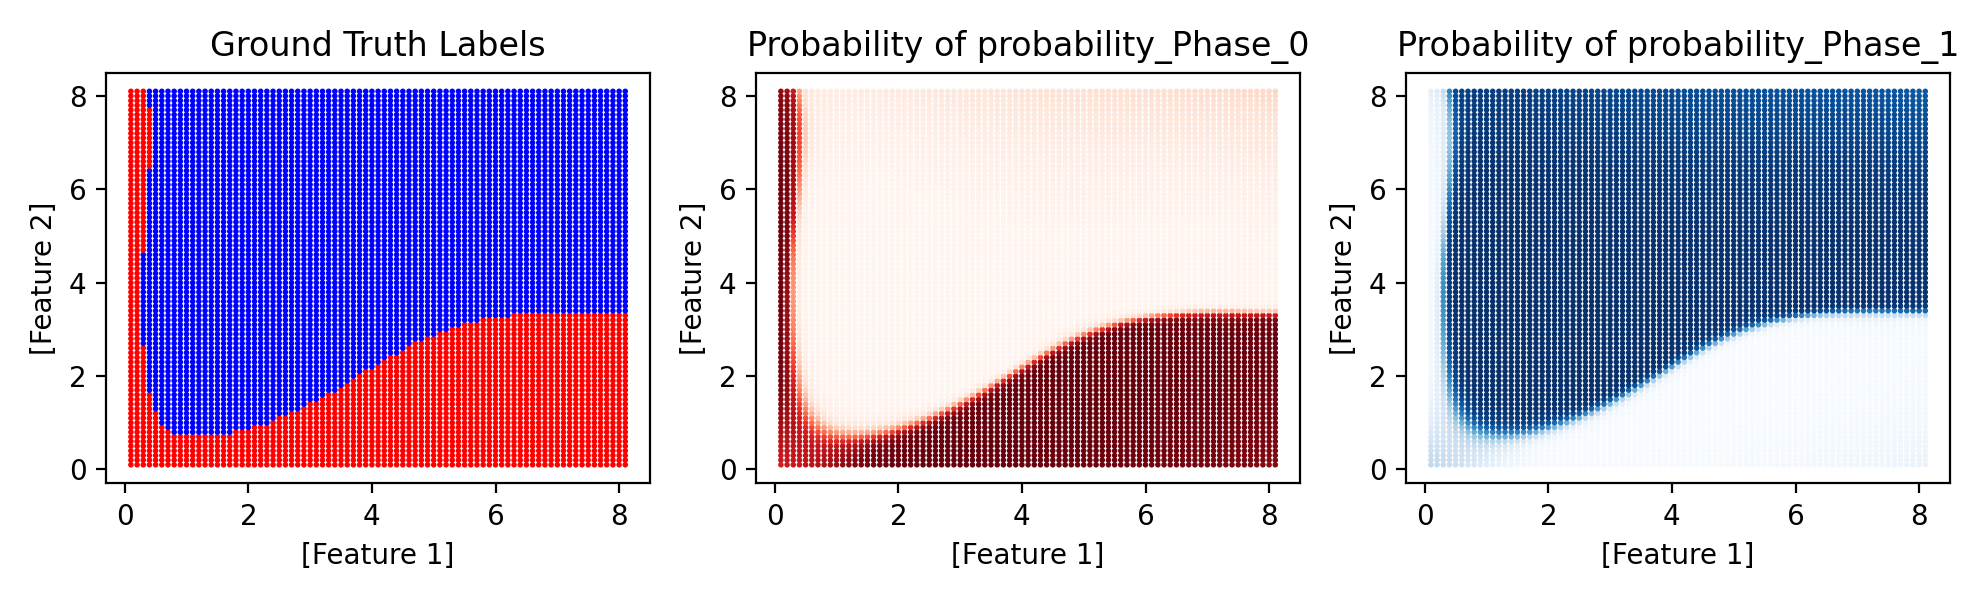

Source data for this figure (header and first rows):
Conc_AP_Lys_250_2_(mM), Conc_AP_Asp_100_2_(mM), Phase, predicted_Phase, probability_Phase_0, probability_Phase_1
0.1, 0.1, -1, 0, 0.7314, 0.2686
0.2, 0.1, -1, 0, 0.7414, 0.2586
0.3, 0.1, -1, 0, 0.7535, 0.2465
0.4, 0.1, -1, 0, 0.7676, 0.2324
0.5, 0.1, -1, 0, 0.784, 0.216
0.6, 0.1, -1, 0, 0.8025, 0.1975
0.7, 0.1, 0, 0, 0.8228, 0.1772
0.8, 0.1, -1, 0, 0.8444, 0.1556
0.9, 0.1, -1, 0, 0.8666, 0.1334
1.0, 0.1, -1, 0, 0.8884, 0.1116
1.1, 0.1, -1, 0, 0.9091, 0.09093
1.2, 0.1, -1, 0, 0.9277, 0.07233
1.3, 0.1, -1, 0, 0.9437, 0.0563
1.4, 0.1, -1, 0, 0.9569, 0.0431
1.5, 0.1, -1, 0, 0.9673, 0.03269
1.6, 0.1, -1, 0, 0.9752, 0.02478
1.7, 0.1, -1, 0, 0.9811, 0.01894
1.8, 0.1, -1, 0, 0.9853, 0.01474
1.9, 0.1, -1, 0, 0.9882, 0.01176
2.0, 0.1, -1, 0, 0.9903, 0.009667
2.1, 0.1, -1, 0, 0.9918, 0.008216
2.2, 0.1, -1, 0, 0.9928, 0.00722
2.3, 0.1, -1, 0, 0.9935, 0.006549
2.4, 0.1, -1, 0, 0.9939, 0.006114
2.5, 0.1, -1, 0, 0.9941, 0.005853
2.6, 0.1, -1, 0, 0.9943, 0.005721
2.7, 0.1, -1, 0, 0.9943, 0.00569
2.8, 0.1, -1, 0, 0.9943, 0.005737
2.9, 0.1, -1, 0, 0.9942, 0.005848
3.0, 0.1, -1, 0, 0.994, 0.00601
3.1, 0.1, -1, 0, 0.9938, 0.006217
3.2, 0.1, -1, 0, 0.9935, 0.006461
3.3, 0.1, -1, 0, 0.9933, 0.006737
3.4, 0.1, -1, 0, 0.993, 0.007043
3.5, 0.1, -1, 0, 0.9926, 0.007376
3.6, 0.1, -1, 0, 0.9923, 0.007733
3.7, 0.1, -1, 0, 0.9919, 0.008114
3.8, 0.1, -1, 0, 0.9915, 0.008518
3.9, 0.1, -1, 0, 0.9911, 0.008944
4.0, 0.1, -1, 0, 0.9906, 0.009392
4.1, 0.1, -1, 0, 0.9901, 0.009862
4.2, 0.1, -1, 0, 0.9896, 0.01036
4.3, 0.1, -1, 0, 0.9891, 0.01087
4.4, 0.1, -1, 0, 0.9886, 0.01141
4.5, 0.1, -1, 0, 0.988, 0.01198
4.6, 0.1, -1, 0, 0.9874, 0.01257
4.7, 0.1, -1, 0, 0.9868, 0.01319
4.8, 0.1, -1, 0, 0.9862, 0.01384
4.9, 0.1, -1, 0, 0.9855, 0.01452
5.0, 0.1, -1, 0, 0.9848, 0.01524
5.1, 0.1, -1, 0, 0.984, 0.01599
5.2, 0.1, 0, 0, 0.9832, 0.01677
5.3, 0.1, -1, 0, 0.9824, 0.01759
5.4, 0.1, -1, 0, 0.9815, 0.01846
5.5, 0.1, -1, 0, 0.9806, 0.01936
5.6, 0.1, -1, 0, 0.9797, 0.02032
5.7, 0.1, -1, 0, 0.9787, 0.02131
5.8, 0.1, -1, 0, 0.9776, 0.02236
5.9, 0.1, -1, 0, 0.9765, 0.02347
6.0, 0.1, -1, 0, 0.9754, 0.02462
... 6,501 more rows
